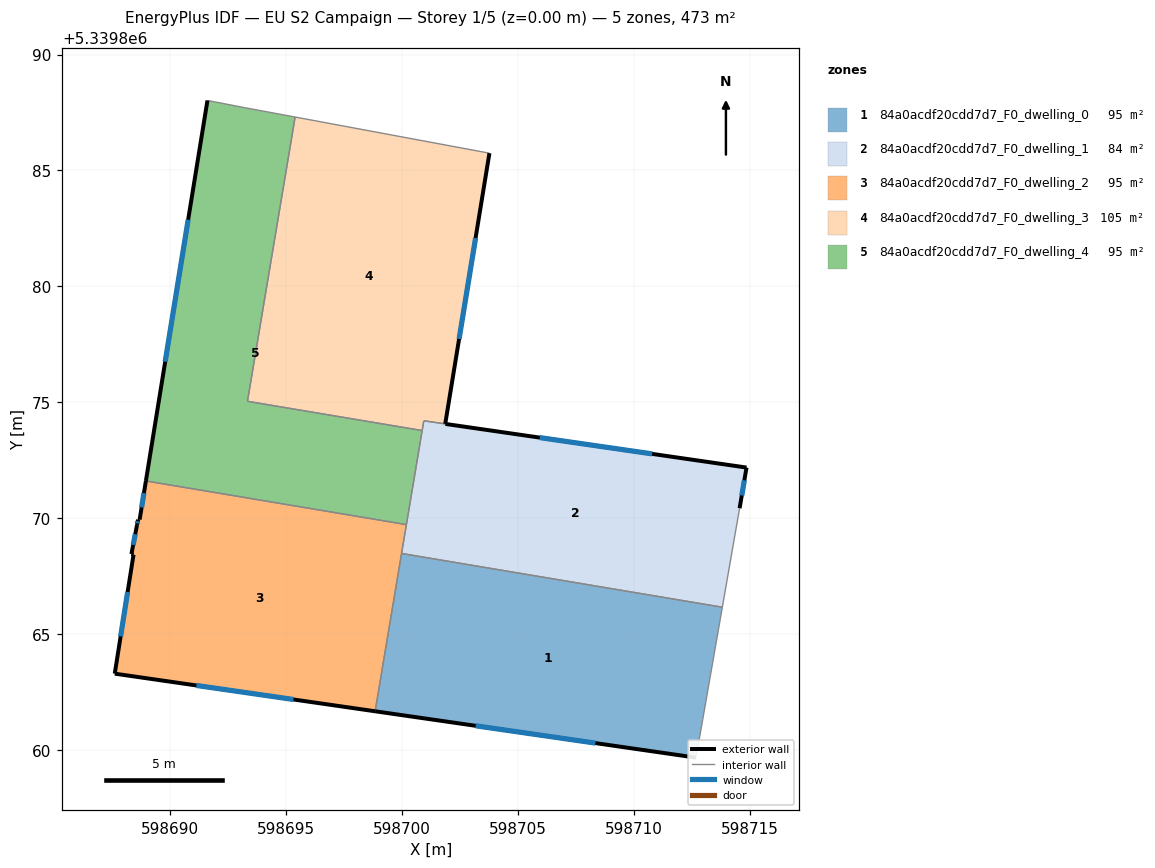
=== STOREY PLAN SPEC (per zone: floor XY polygon, exterior-wall plan segments, windows/doors) ===
zone 1: 84a0acdf20cdd7d7_F0_dwelling_0  (94.5 m²)
  floor: (598713.82, 5339866.15) (598712.97, 5339861.31) (598712.68, 5339859.66) (598698.83, 5339861.66) (598699.97, 5339868.47)
  exterior wall: (598698.83, 5339861.66) – (598712.68, 5339859.66)  [14.0 m]
    window: (598703.17, 5339861.04) – (598708.34, 5339860.29)  [5.8 m²]
  interior walls: 4
zone 2: 84a0acdf20cdd7d7_F0_dwelling_1  (83.7 m²)
  floor: (598714.86, 5339872.18) (598714.56, 5339870.42) (598713.82, 5339866.15) (598699.97, 5339868.47) (598700.93, 5339874.19)
  exterior wall: (598714.86, 5339872.18) – (598701.86, 5339874.06)  [13.1 m]
    window: (598710.79, 5339872.77) – (598705.94, 5339873.47)  [5.5 m²]
  exterior wall: (598714.56, 5339870.42) – (598714.86, 5339872.18)  [1.8 m]
    window: (598714.65, 5339870.98) – (598714.77, 5339871.63)  [0.7 m²]
  interior walls: 6
zone 3: 84a0acdf20cdd7d7_F0_dwelling_2  (94.5 m²)
  floor: (598700.18, 5339869.72) (598698.83, 5339861.66) (598687.60, 5339863.29) (598688.41, 5339868.42) (598688.32, 5339868.45) (598688.56, 5339869.70) (598688.60, 5339869.93) (598688.67, 5339869.93) (598688.94, 5339871.60)
  exterior wall: (598688.67, 5339869.93) – (598688.60, 5339869.93)  [0.1 m]
  exterior wall: (598688.94, 5339871.60) – (598688.67, 5339869.93)  [1.7 m]
    window: (598688.86, 5339871.08) – (598688.76, 5339870.46)  [0.7 m²]
  exterior wall: (598687.60, 5339863.29) – (598698.83, 5339861.66)  [11.4 m]
    window: (598691.12, 5339862.78) – (598695.31, 5339862.17)  [4.7 m²]
  exterior wall: (598688.41, 5339868.42) – (598687.60, 5339863.29)  [5.2 m]
    window: (598688.16, 5339866.81) – (598687.85, 5339864.90)  [2.2 m²]
  exterior wall: (598688.32, 5339868.45) – (598688.41, 5339868.42)  [0.1 m]
  exterior wall: (598688.56, 5339869.70) – (598688.32, 5339868.45)  [1.3 m]
    window: (598688.48, 5339869.31) – (598688.39, 5339868.84)  [0.5 m²]
  exterior wall: (598688.60, 5339869.93) – (598688.56, 5339869.70)  [0.2 m]
    window: (598688.59, 5339869.86) – (598688.57, 5339869.77)  [0.1 m²]
  interior walls: 3
zone 4: 84a0acdf20cdd7d7_F0_dwelling_3  (105.3 m²)
  floor: (598703.77, 5339885.75) (598701.86, 5339874.06) (598700.93, 5339874.20) (598700.86, 5339873.78) (598693.33, 5339875.04) (598695.38, 5339887.30)
  exterior wall: (598701.86, 5339874.06) – (598703.77, 5339885.75)  [11.8 m]
    window: (598702.46, 5339877.73) – (598703.17, 5339882.08)  [4.9 m²]
  interior walls: 5
zone 5: 84a0acdf20cdd7d7_F0_dwelling_4  (94.5 m²)
  floor: (598695.38, 5339887.30) (598693.33, 5339875.04) (598700.86, 5339873.78) (598700.18, 5339869.72) (598688.94, 5339871.60) (598691.60, 5339888.02) (598693.19, 5339887.71)
  exterior wall: (598691.60, 5339888.02) – (598688.94, 5339871.60)  [16.6 m]
    window: (598690.77, 5339882.87) – (598689.78, 5339876.75)  [6.9 m²]
  interior walls: 6

=== DERIVED (storey summary) ===
Building: EU S2 Campaign
Storey: 1 of 5  (floor level z = 0.00 m)
Storey gross floor area: 472.6 m²
Zones on this storey: 5
  - 84a0acdf20cdd7d7_F0_dwelling_0: floor 94.5 m²; exterior wall 14.0 m (42.0 m²); 1 window(s) 5.8 m²; WWR 13.9%
  - 84a0acdf20cdd7d7_F0_dwelling_1: floor 83.7 m²; exterior wall 14.9 m (44.7 m²); 2 window(s) 6.2 m²; WWR 13.9%
  - 84a0acdf20cdd7d7_F0_dwelling_2: floor 94.5 m²; exterior wall 19.9 m (59.7 m²); 5 window(s) 8.2 m²; WWR 13.8%
  - 84a0acdf20cdd7d7_F0_dwelling_3: floor 105.3 m²; exterior wall 11.8 m (35.5 m²); 1 window(s) 4.9 m²; WWR 13.9%
  - 84a0acdf20cdd7d7_F0_dwelling_4: floor 94.5 m²; exterior wall 16.6 m (49.9 m²); 1 window(s) 6.9 m²; WWR 13.9%
Zone adjacency (shared interzone walls):
  - 84a0acdf20cdd7d7_F0_dwelling_0 ↔ 84a0acdf20cdd7d7_F0_dwelling_1
  - 84a0acdf20cdd7d7_F0_dwelling_0 ↔ 84a0acdf20cdd7d7_F0_dwelling_2
  - 84a0acdf20cdd7d7_F0_dwelling_1 ↔ 84a0acdf20cdd7d7_F0_dwelling_2
  - 84a0acdf20cdd7d7_F0_dwelling_1 ↔ 84a0acdf20cdd7d7_F0_dwelling_3
  - 84a0acdf20cdd7d7_F0_dwelling_1 ↔ 84a0acdf20cdd7d7_F0_dwelling_4
  - 84a0acdf20cdd7d7_F0_dwelling_2 ↔ 84a0acdf20cdd7d7_F0_dwelling_4
  - 84a0acdf20cdd7d7_F0_dwelling_3 ↔ 84a0acdf20cdd7d7_F0_dwelling_4